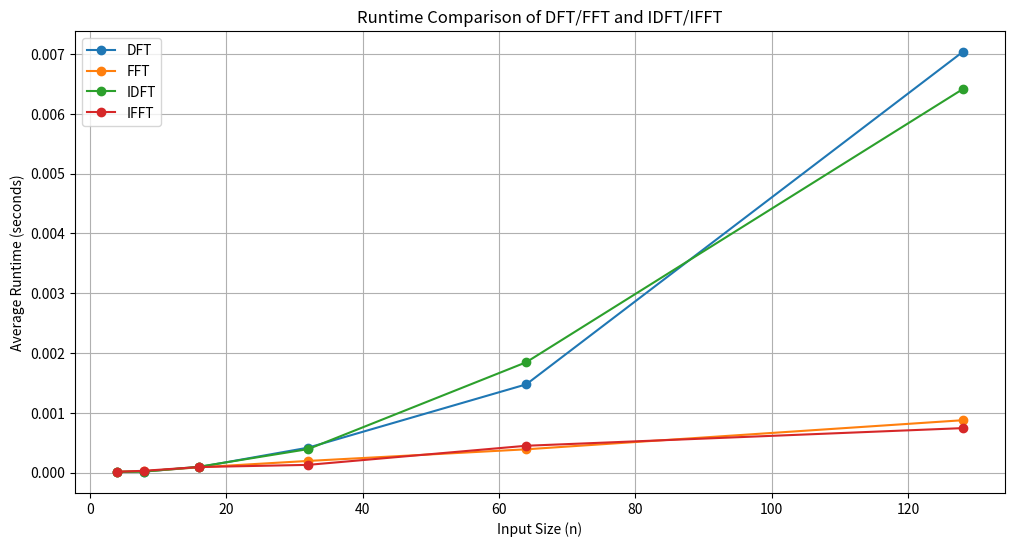

The matplotlib source for this figure:
import numpy as np
import matplotlib.pyplot as plt
import time 

n = [2**2,2**3,2**4,2**5,2**6,2**7]
n
sequences = []
for length in n:
    sequences.append(np.random.randint(0,100,length))
#print(sequences[5])
def DFT(signal):
    N = len(signal)
    W_N = np.array(np.zeros(shape=(N,N)), dtype=complex)
    w_n = np.exp(-1*2j*np.pi/N)

    #matrix build
    for i in range(N):
        for j in range(N):
            W_N[i][j] = w_n ** (i*j)
    
    #print(W_N)
    DFTmatrix = np.matmul(W_N,signal)
    return DFTmatrix
def IDFT(signal):
    N = len(signal)
    W_N = np.array(np.zeros(shape=(N,N)), dtype=complex)
    w_n = np.exp(2j*np.pi/N)

    #matrix build
    for i in range(N):
        for j in range(N):
            W_N[i][j] = w_n ** (i*j)
    W_N = W_N/N
    IDFTmatrix = np.matmul(W_N,signal)
    return IDFTmatrix
def FFT(signal):
    N = len(signal)
    if (N==1):
        return signal
    even = signal[::2]
    odd = signal[1::2]
    even_fft = FFT(even)
    odd_fft = FFT(odd)
    return_arr = np.array(np.zeros(N), dtype=complex)
    r = N//2
    for k in range(r):
        twiddler_factor = np.exp(-2j * np.pi * k/N)
        return_arr[k] = even_fft[k] + twiddler_factor * odd_fft[k]
        return_arr[k+r] = even_fft[k] - twiddler_factor * odd_fft[k]
    return return_arr


def IFFT(signal):
    N = len(signal)
    if (N==1):
        return signal
    even = signal[::2]
    odd = signal[1::2]
    even_fft = FFT(even)
    odd_fft = FFT(odd)
    return_arr = np.array(np.zeros(N), dtype=complex)
    r = N//2
    for k in range(r):
        twiddler_factor = np.exp(2j * np.pi * k/N)
        return_arr[k] = even_fft[k] + twiddler_factor * odd_fft[k]
        return_arr[k+r] = even_fft[k] - twiddler_factor * odd_fft[k]
    return return_arr/N

# Timing function
def measure_runtime(algorithm, signal, num_runs=10):
    total_time = 0
    for _ in range(num_runs):
        start_time = time.time()
        algorithm(signal)
        total_time += time.time() - start_time
    return total_time / num_runs

# Store average runtimes
dft_times = []
fft_times = []
idft_times = []
ifft_times = []

for seq in sequences:
    dft_times.append(measure_runtime(DFT, seq))
    fft_times.append(measure_runtime(FFT, seq))
    idft_times.append(measure_runtime(IDFT, seq))
    ifft_times.append(measure_runtime(IFFT, seq))

# Plotting
plt.figure(figsize=(12, 6))
plt.plot(n, dft_times, label="DFT", marker='o')
plt.plot(n, fft_times, label="FFT", marker='o')
plt.plot(n, idft_times, label="IDFT", marker='o')
plt.plot(n, ifft_times, label="IFFT", marker='o')

plt.xlabel("Input Size (n)")
plt.ylabel("Average Runtime (seconds)")
plt.title("Runtime Comparison of DFT/FFT and IDFT/IFFT")
plt.legend()
plt.grid()
plt.show()